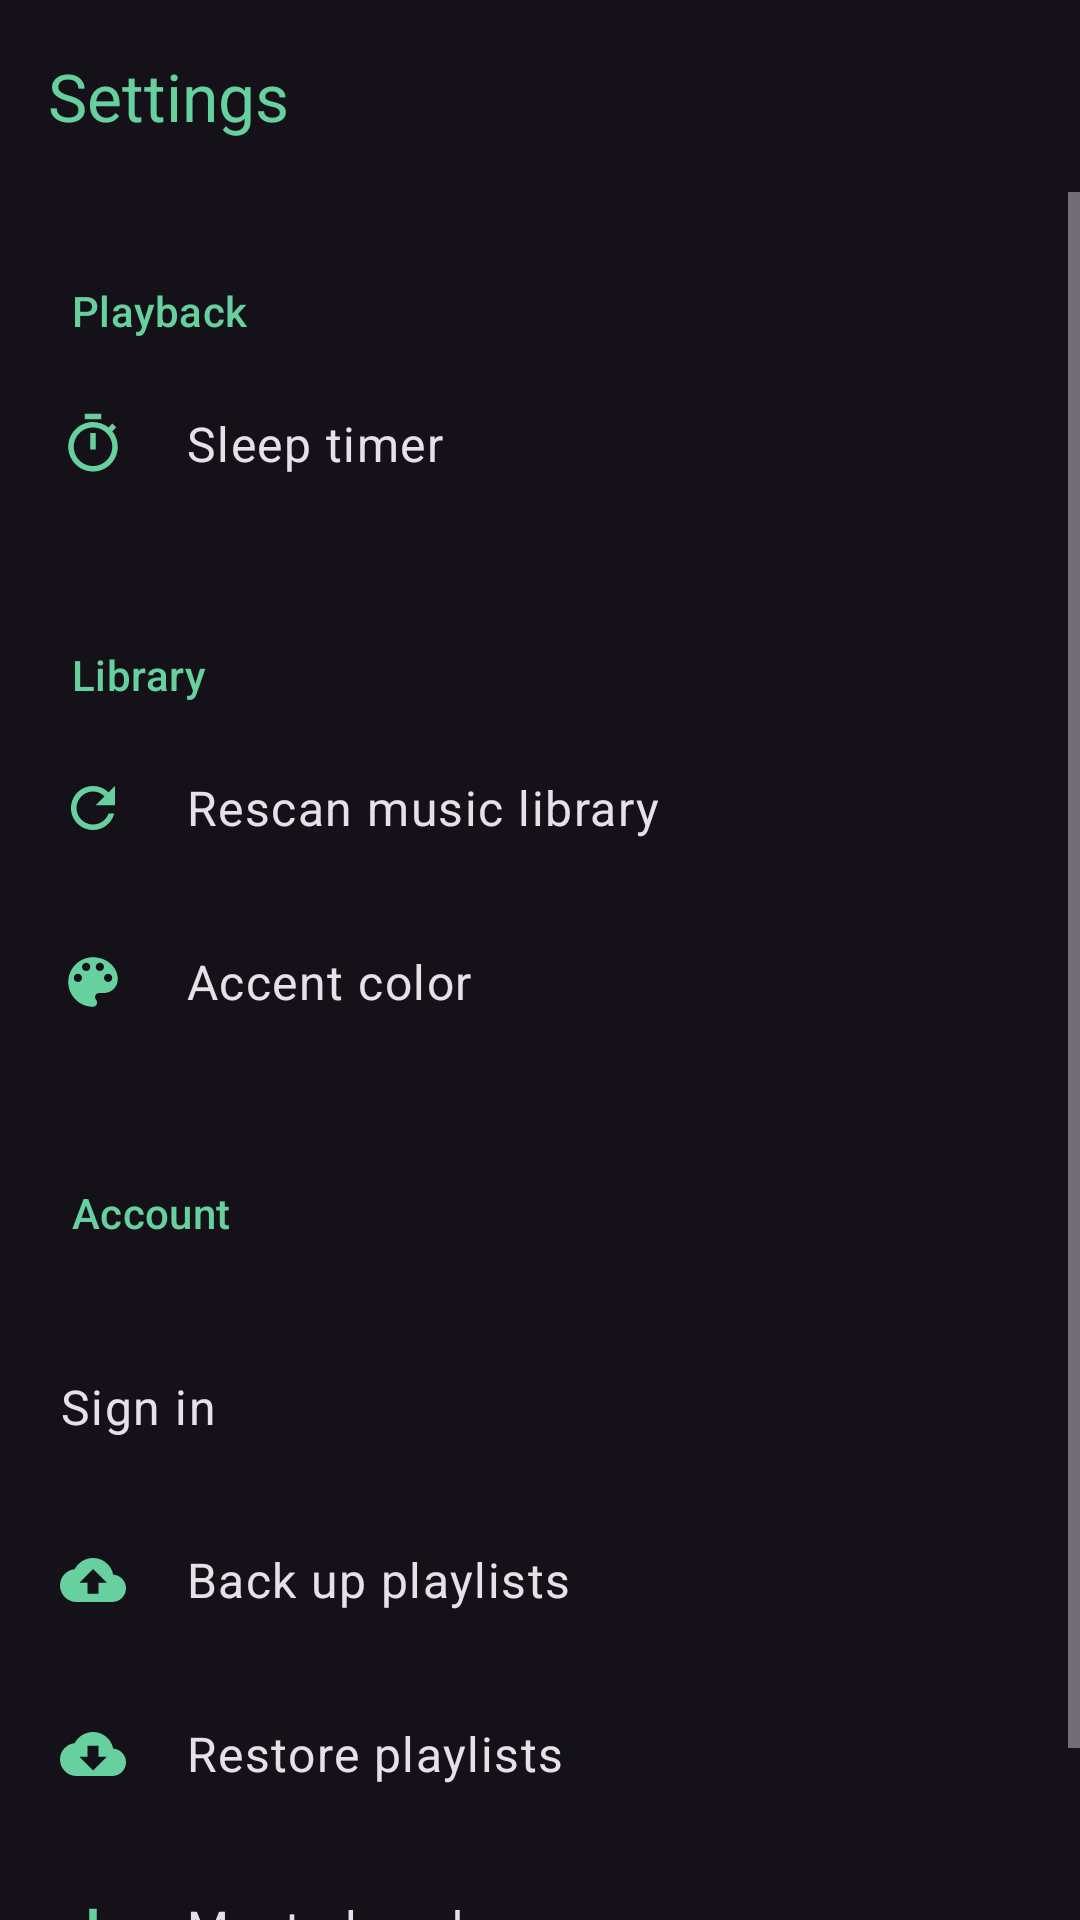

This screen was rendered from an Android layout file. Write that file and the resources it references.
<!-- AndroidManifest.xml: application theme Theme.Sur -->
<!-- res/layout/activity_settings.xml -->
<?xml version="1.0" encoding="utf-8"?>
<androidx.constraintlayout.widget.ConstraintLayout
    xmlns:android="http://schemas.android.com/apk/res/android"
    xmlns:app="http://schemas.android.com/apk/res-auto"
    android:layout_width="match_parent"
    android:layout_height="match_parent">

    <com.google.android.material.appbar.MaterialToolbar
        android:id="@+id/toolbar"
        android:layout_width="0dp"
        android:layout_height="?attr/actionBarSize"
        android:background="?attr/colorSurface"
        app:navigationIcon="@drawable/ic_back"
        app:title="@string/settings"
        app:titleTextColor="?attr/colorPrimary"
        app:layout_constraintTop_toTopOf="parent"
        app:layout_constraintStart_toStartOf="parent"
        app:layout_constraintEnd_toEndOf="parent" />

    <ScrollView
        android:layout_width="0dp"
        android:layout_height="0dp"
        app:layout_constraintTop_toBottomOf="@id/toolbar"
        app:layout_constraintBottom_toBottomOf="parent"
        app:layout_constraintStart_toStartOf="parent"
        app:layout_constraintEnd_toEndOf="parent">

        <LinearLayout
            android:layout_width="match_parent"
            android:layout_height="wrap_content"
            android:orientation="vertical"
            android:paddingStart="8dp"
            android:paddingEnd="8dp"
            android:paddingTop="8dp"
            android:paddingBottom="32dp">

            

            <TextView
                style="@style/Widget.Sur.SectionHeader"
                android:text="@string/section_playback" />

            <com.google.android.material.button.MaterialButton
                android:id="@+id/sleepTimerButton"
                style="@style/Widget.Sur.SettingsRow"
                android:text="@string/sleep_timer"
                app:icon="@drawable/ic_timer" />

            <TextView
                android:id="@+id/sleepTimerStatus"
                style="@style/Widget.Sur.RowCaption" />

            

            <TextView
                style="@style/Widget.Sur.SectionHeader"
                android:text="@string/section_library" />

            <com.google.android.material.button.MaterialButton
                android:id="@+id/rescanButton"
                style="@style/Widget.Sur.SettingsRow"
                android:text="@string/rescan_library"
                app:icon="@drawable/ic_refresh" />

            <com.google.android.material.button.MaterialButton
                android:id="@+id/accentButton"
                style="@style/Widget.Sur.SettingsRow"
                android:text="@string/accent_color"
                app:icon="@drawable/ic_palette" />

            <TextView
                android:id="@+id/accentStatus"
                style="@style/Widget.Sur.RowCaption" />

            

            <TextView
                style="@style/Widget.Sur.SectionHeader"
                android:text="@string/section_account" />

            <TextView
                android:id="@+id/accountStatus"
                style="@style/Widget.Sur.RowCaption"
                android:layout_marginBottom="4dp" />

            <com.google.android.material.button.MaterialButton
                android:id="@+id/accountButton"
                style="@style/Widget.Sur.SettingsRow"
                android:text="@string/sign_in"
                app:icon="@drawable/ic_account" />

            <com.google.android.material.button.MaterialButton
                android:id="@+id/backupButton"
                style="@style/Widget.Sur.SettingsRow"
                android:text="@string/backup_playlists"
                app:icon="@drawable/ic_cloud_up" />

            <com.google.android.material.button.MaterialButton
                android:id="@+id/restoreButton"
                style="@style/Widget.Sur.SettingsRow"
                android:text="@string/restore_playlists"
                app:icon="@drawable/ic_cloud_down" />

            <com.google.android.material.button.MaterialButton
                android:id="@+id/mostPlayedButton"
                style="@style/Widget.Sur.SettingsRow"
                android:text="@string/most_played"
                app:icon="@drawable/ic_chart" />

        </LinearLayout>
    </ScrollView>

</androidx.constraintlayout.widget.ConstraintLayout>
<!-- resources referenced by this layout -->
<resources>
  <!-- drawable ic_chart (drawable) -->
  <vector xmlns:android="http://schemas.android.com/apk/res/android"
      android:width="24dp"
      android:height="24dp"
      android:viewportWidth="24"
      android:viewportHeight="24"
      android:tint="?attr/colorPrimary">
      <path
          android:fillColor="@android:color/white"
          android:pathData="M5,9.2h3V19H5zM10.6,5h2.8v14h-2.8zM16.2,13H19v6h-2.8z" />
  </vector>
  <!-- drawable ic_cloud_down (drawable) -->
  <vector xmlns:android="http://schemas.android.com/apk/res/android"
      android:width="24dp"
      android:height="24dp"
      android:viewportWidth="24"
      android:viewportHeight="24"
      android:tint="?attr/colorPrimary">
      <path
          android:fillColor="@android:color/white"
          android:pathData="M19.35,10.04C18.67,6.59 15.64,4 12,4 9.11,4 6.6,5.64 5.35,8.04 2.34,8.36 0,10.91 0,14c0,3.31 2.69,6 6,6h13c2.76,0 5,-2.24 5,-5 0,-2.64 -2.05,-4.78 -4.65,-4.96zM17,13l-5,5 -5,-5h3V9h4v4h3z" />
  </vector>
  <!-- drawable ic_cloud_up (drawable) -->
  <vector xmlns:android="http://schemas.android.com/apk/res/android"
      android:width="24dp"
      android:height="24dp"
      android:viewportWidth="24"
      android:viewportHeight="24"
      android:tint="?attr/colorPrimary">
      <path
          android:fillColor="@android:color/white"
          android:pathData="M19.35,10.04C18.67,6.59 15.64,4 12,4 9.11,4 6.6,5.64 5.35,8.04 2.34,8.36 0,10.91 0,14c0,3.31 2.69,6 6,6h13c2.76,0 5,-2.24 5,-5 0,-2.64 -2.05,-4.78 -4.65,-4.96zM14,13v4h-4v-4L7,13l5,-5 5,5h-3z" />
  </vector>
  <!-- drawable ic_refresh (drawable) -->
  <vector xmlns:android="http://schemas.android.com/apk/res/android"
      android:width="24dp"
      android:height="24dp"
      android:viewportWidth="24"
      android:viewportHeight="24"
      android:tint="?attr/colorPrimary">
      <path
          android:fillColor="@android:color/white"
          android:pathData="M17.65,6.35C16.2,4.9 14.21,4 12,4c-4.42,0 -7.99,3.58 -8,8s3.58,8 8,8c3.73,0 6.84,-2.55 7.73,-6h-2.08c-0.82,2.33 -3.04,4 -5.65,4 -3.31,0 -6,-2.69 -6,-6s2.69,-6 6,-6c1.66,0 3.14,0.69 4.22,1.78L13,11h7V4l-2.35,2.35z" />
  </vector>
  <string name="accent_color">Accent color</string>
  <string name="backup_playlists">Back up playlists</string>
  <string name="most_played">Most played</string>
  <string name="rescan_library">Rescan music library</string>
  <string name="restore_playlists">Restore playlists</string>
  <string name="section_account">Account</string>
  <string name="section_library">Library</string>
  <string name="section_playback">Playback</string>
  <string name="settings">Settings</string>
  <string name="sign_in">Sign in</string>
  <string name="sleep_timer">Sleep timer</string>
  <style name="Widget.Sur.RowCaption" parent="">
          <item name="android:layout_width">match_parent</item>
          <item name="android:layout_height">wrap_content</item>
          <item name="android:paddingStart">58dp</item>
          <item name="android:paddingEnd">16dp</item>
          <item name="android:alpha">0.6</item>
          <item name="android:textAppearance">?attr/textAppearanceBodySmall</item>
      </style>
  <style name="Widget.Sur.SectionHeader" parent="">
          <item name="android:layout_width">match_parent</item>
          <item name="android:layout_height">wrap_content</item>
          <item name="android:paddingStart">16dp</item>
          <item name="android:paddingEnd">16dp</item>
          <item name="android:paddingTop">22dp</item>
          <item name="android:paddingBottom">6dp</item>
          <item name="android:textAppearance">?attr/textAppearanceTitleSmall</item>
          <item name="android:textColor">?attr/colorPrimary</item>
      </style>
  <color name="green_primary">#66D19E</color>
  <color name="green_on_primary">#00391F</color>
  <color name="green_container">#1F4D36</color>
  <color name="green_on_container">#BFF2D6</color>
</resources>
